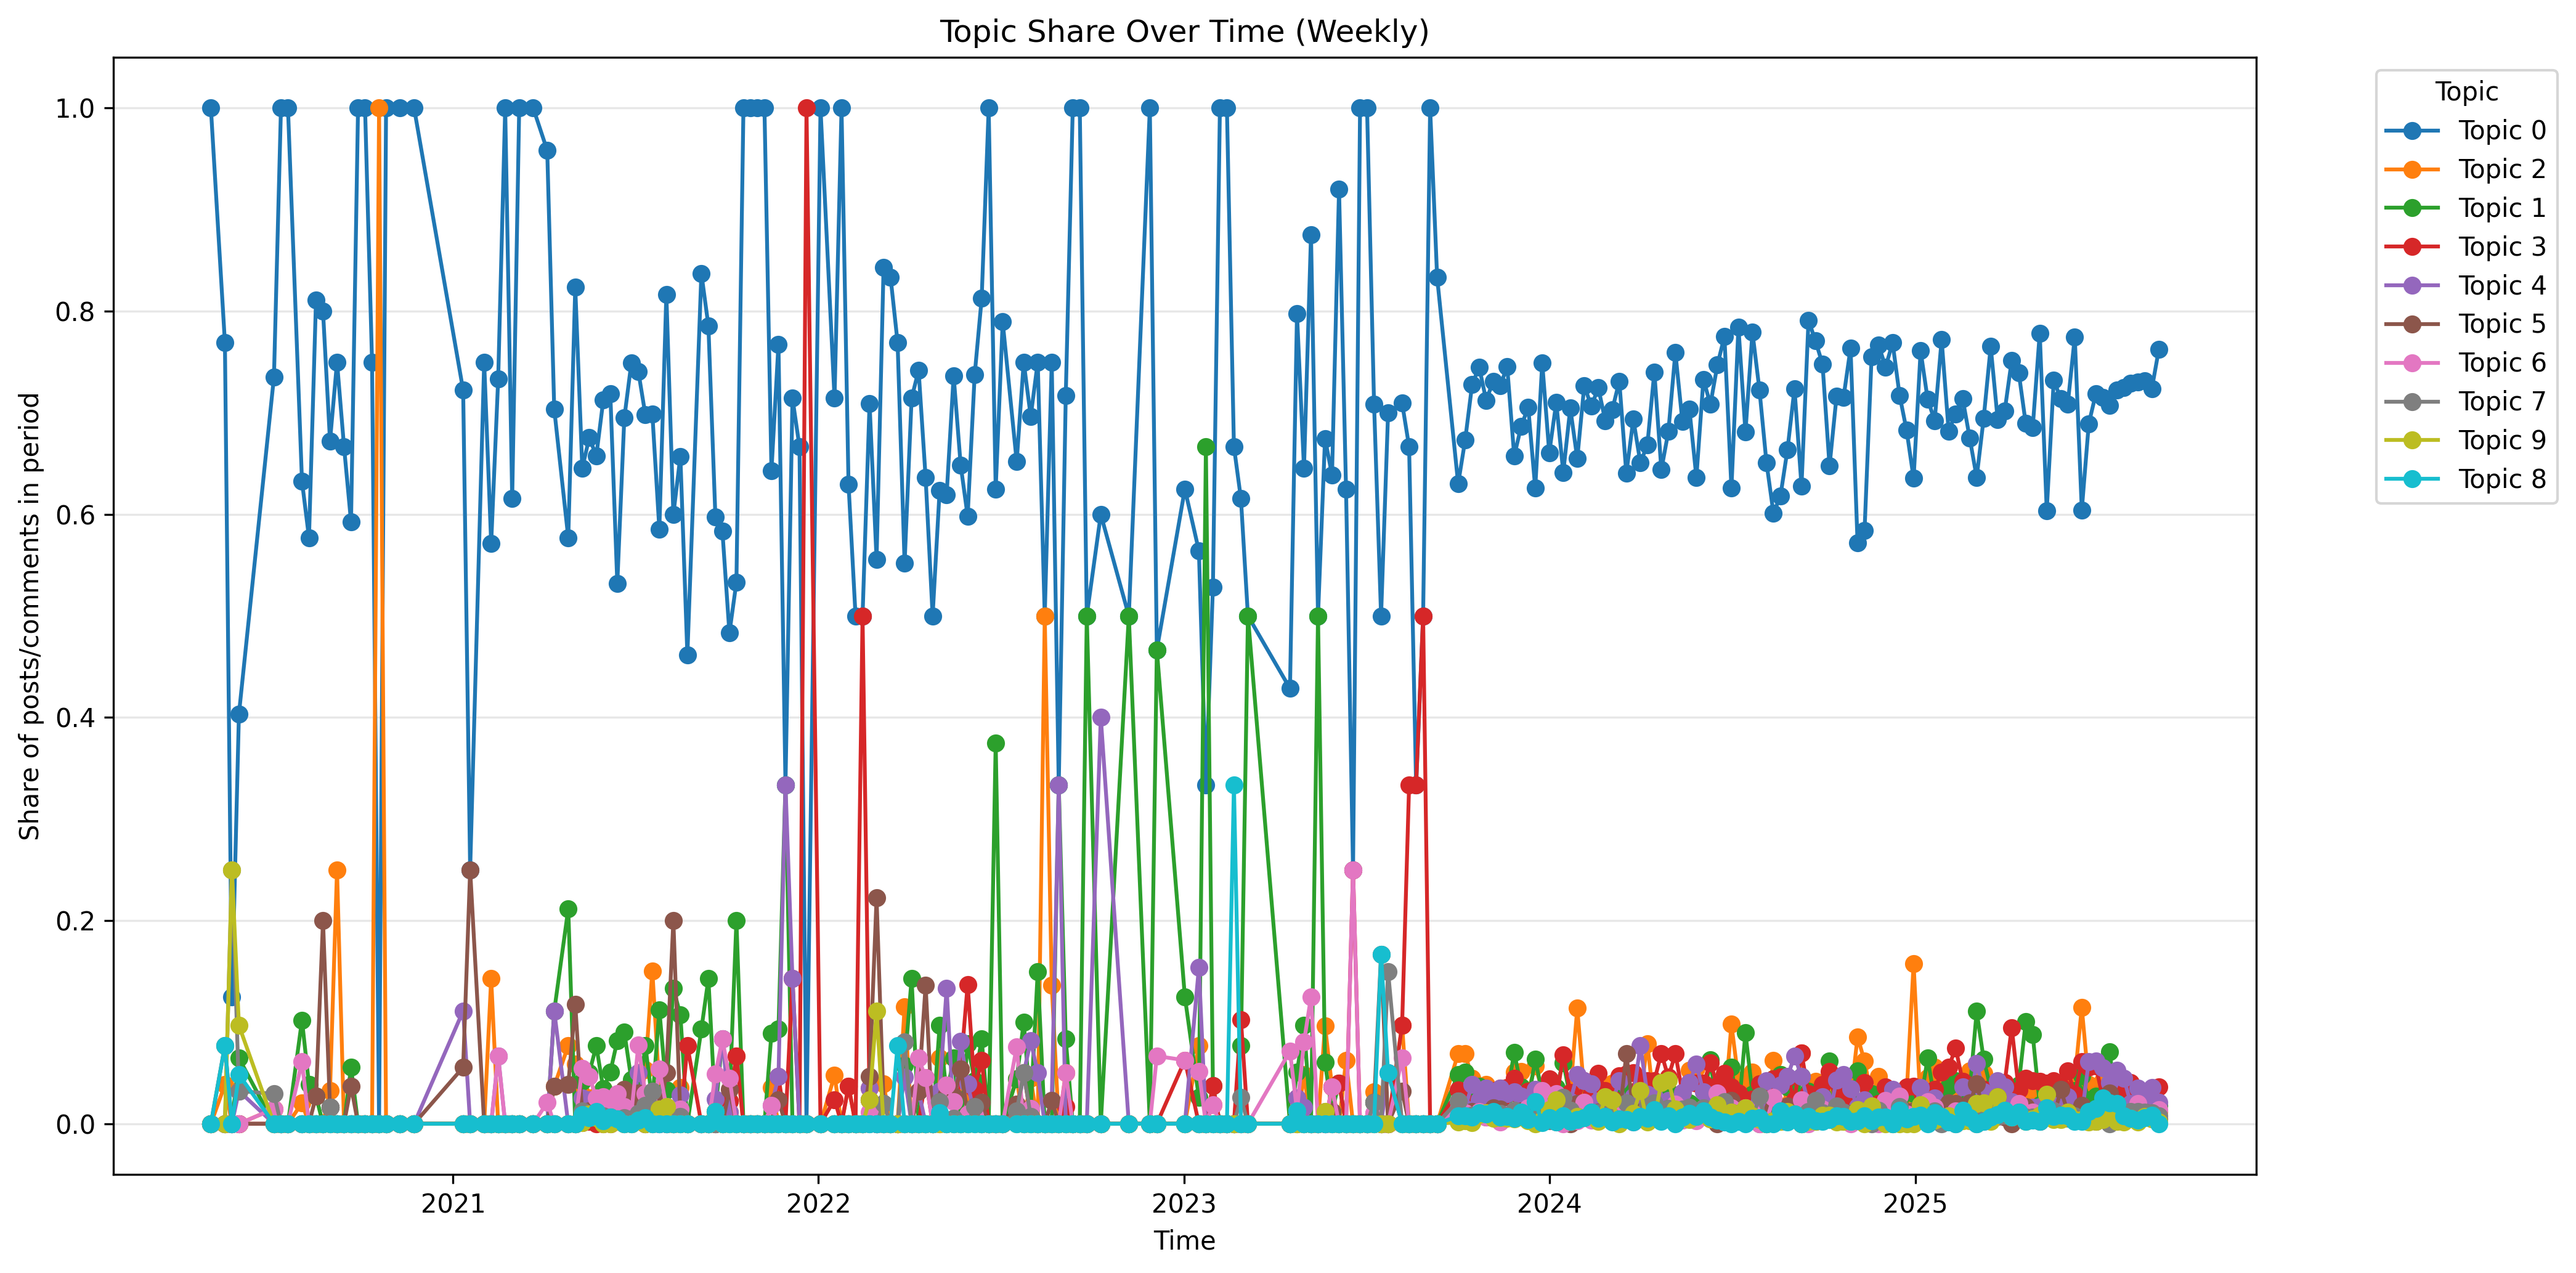

Data behind this chart, as committed beside it:
topic; time_bin; count; share
0; 2020-05-04; 5; 1.0
0; 2020-05-18; 20; 0.7692
0; 2020-05-25; 1; 0.125
0; 2020-06-01; 25; 0.4032
0; 2020-07-06; 50; 0.7353
0; 2020-07-13; 5; 1.0
0; 2020-07-20; 2; 1.0
0; 2020-08-03; 31; 0.6327
0; 2020-08-10; 15; 0.5769
0; 2020-08-17; 30; 0.8108
0; 2020-08-24; 4; 0.8
0; 2020-08-31; 41; 0.6721
0; 2020-09-07; 3; 0.75
0; 2020-09-14; 2; 0.6667
0; 2020-09-21; 32; 0.5926
0; 2020-09-28; 2; 1.0
0; 2020-10-05; 1; 1.0
0; 2020-10-12; 3; 0.75
0; 2020-10-26; 3; 1.0
0; 2020-11-09; 1; 1.0
0; 2020-11-23; 2; 1.0
0; 2021-01-11; 13; 0.7222
0; 2021-01-18; 1; 0.25
0; 2021-02-01; 6; 0.75
0; 2021-02-08; 4; 0.5714
0; 2021-02-15; 11; 0.7333
0; 2021-02-22; 1; 1.0
0; 2021-03-01; 16; 0.6154
0; 2021-03-08; 2; 1.0
0; 2021-03-22; 2; 1.0
0; 2021-04-05; 46; 0.9583
0; 2021-04-12; 19; 0.7037
0; 2021-04-26; 30; 0.5769
0; 2021-05-03; 14; 0.8235
0; 2021-05-10; 508; 0.6455
0; 2021-05-17; 581; 0.6756
0; 2021-05-24; 334; 0.6575
0; 2021-05-31; 270; 0.7124
0; 2021-06-07; 325; 0.719
0; 2021-06-14; 234; 0.5318
0; 2021-06-21; 123; 0.6949
0; 2021-06-28; 155; 0.7488
0; 2021-07-05; 220; 0.7407
0; 2021-07-12; 118; 0.6982
0; 2021-07-19; 65; 0.6989
0; 2021-07-26; 120; 0.5854
0; 2021-08-02; 49; 0.8167
0; 2021-08-09; 9; 0.6
0; 2021-08-16; 92; 0.6571
0; 2021-08-23; 6; 0.4615
0; 2021-09-06; 36; 0.8372
0; 2021-09-13; 11; 0.7857
0; 2021-09-20; 49; 0.5976
0; 2021-09-27; 7; 0.5833
0; 2021-10-04; 43; 0.4831
0; 2021-10-11; 8; 0.5333
0; 2021-10-18; 9; 1.0
0; 2021-10-25; 5; 1.0
0; 2021-11-01; 4; 1.0
0; 2021-11-08; 2; 1.0
... 4,312 more rows
